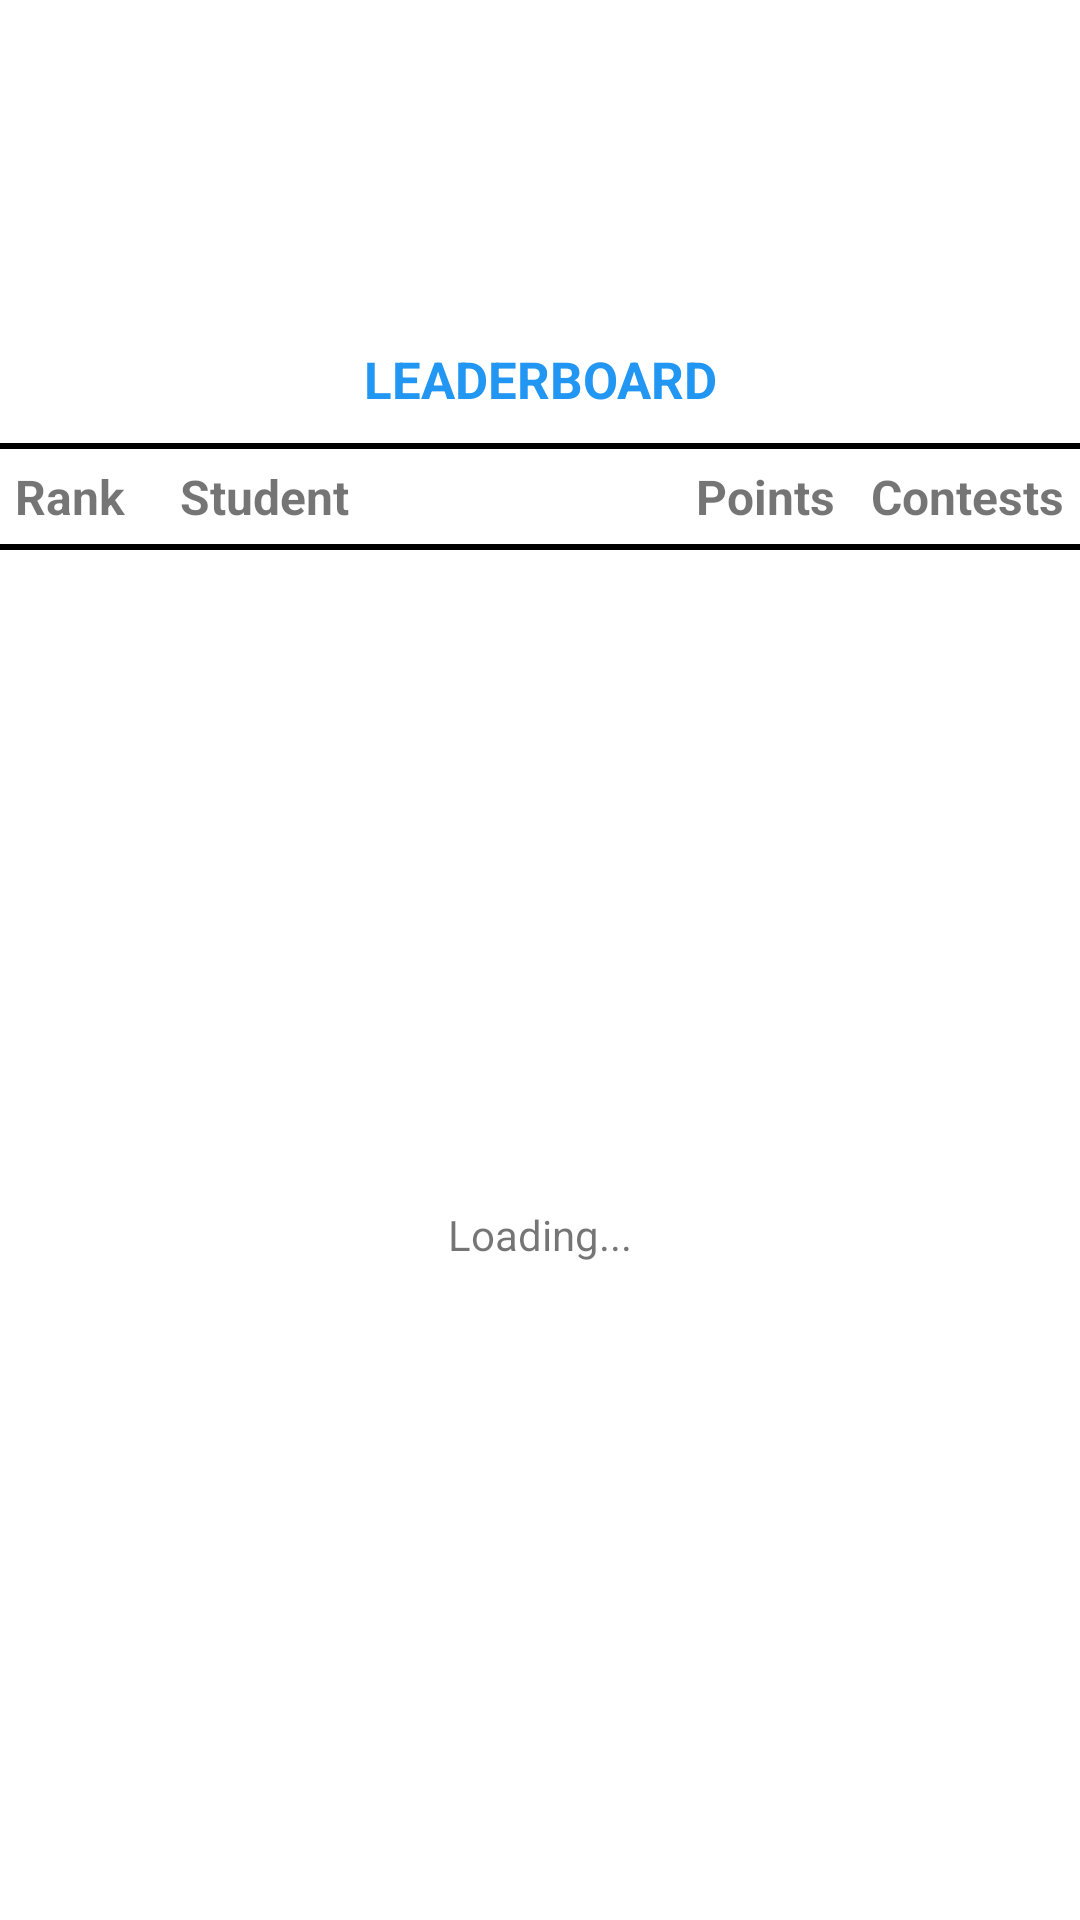

Android layout source for this screen:
<!-- AndroidManifest.xml: application theme Theme.UAFPROGRAMMERS -->
<!-- res/layout/activity_leaderboard.xml -->
<?xml version="1.0" encoding="utf-8"?>
<LinearLayout xmlns:android="http://schemas.android.com/apk/res/android"
    xmlns:app="http://schemas.android.com/apk/res-auto"
    xmlns:tools="http://schemas.android.com/tools"
    android:layout_width="match_parent"
    android:layout_height="match_parent"
    android:orientation="vertical"
    tools:context=".LeaderboardActivity">

    <ImageView
        android:id="@+id/imageView2"
        android:layout_width="85dp"
        android:layout_height="85dp"
        android:layout_gravity="center"
        android:layout_marginTop="20dp"

        app:srcCompat="@drawable/logo" />

    <TextView
        android:id="@+id/textView2"
        android:layout_width="match_parent"
        android:layout_height="wrap_content"
        android:layout_margin="10dp"
        android:gravity="center"

        android:text="LEADERBOARD"
        android:textColor="#2196F3"
        android:textSize="17sp"
        android:textStyle="bold" />

    <View

        android:id="@+id/view"
        android:layout_width="match_parent"
        android:layout_height="2dp"
        android:background="#000000"
         />

    <include
        layout="@layout/leaderboard_student_row"
        android:layout_width="match_parent"
        android:layout_height="wrap_content" />

    <View

        android:layout_width="match_parent"
        android:layout_height="2dp"
        android:background="#000000"
        />

    <TextView
        android:id="@+id/txtStatus"
        android:layout_width="match_parent"
        android:layout_height="match_parent"
        android:text="Loading..."
        android:gravity="center"/>

    <ListView
        android:id="@+id/students_listview"
        android:layout_width="match_parent"
        android:layout_height="match_parent"
        android:visibility="invisible" >

    </ListView>

</LinearLayout>
<!-- res/layout/leaderboard_student_row.xml (included above) -->
<?xml version="1.0" encoding="utf-8"?>
<LinearLayout xmlns:android="http://schemas.android.com/apk/res/android"
    android:layout_width="match_parent"
    android:layout_height="wrap_content"
    android:orientation="horizontal"
    >

    <TextView
        android:id="@+id/txt_rank"
        android:layout_width="55dp"
        android:layout_height="wrap_content"
        android:padding="5dp"
        android:paddingStart="10dp"
        android:text="Rank"
        android:textSize="16sp"
        android:textStyle="bold" />

    <TextView
        android:id="@+id/txt_student"
        android:layout_width="match_parent"
        android:layout_height="wrap_content"
        android:layout_weight="0.8"

        android:padding="5dp"
        android:text="Student"
        android:textSize="16sp"
        android:textStyle="bold" />

    <TextView
        android:id="@+id/txt_points"
        android:layout_width="60dp"
        android:layout_height="wrap_content"
        android:gravity="center"
        android:padding="5dp"
        android:text="Points"
        android:textSize="16sp"
        android:textStyle="bold" />

    <TextView
        android:id="@+id/txt_competitions"
        android:layout_width="75dp"
        android:layout_height="wrap_content"
        android:gravity="center"
        android:padding="5dp"
        android:text="Contests"
        android:textSize="16sp"
        android:textStyle="bold" />
</LinearLayout>
<!-- resources referenced by this layout -->
<resources>
  <style name="Theme.UAFPROGRAMMERS" parent="Theme.MaterialComponents.DayNight.DarkActionBar">
          
          <item name="colorPrimary">#2196F3</item>
          <item name="colorPrimaryVariant">#2196F3</item>
          <item name="colorOnPrimary">@color/white</item>
          
          <item name="colorSecondary">@color/teal_200</item>
          <item name="colorSecondaryVariant">@color/teal_700</item>
          <item name="colorOnSecondary">@color/black</item>
          
          <item name="android:statusBarColor" tools:targetApi="l">?attr/colorPrimaryVariant</item>
          
      </style>
  <color name="white">#FFFFFFFF</color>
  <color name="teal_200">#FF03DAC5</color>
  <color name="teal_700">#FF018786</color>
  <color name="black">#FF000000</color>
</resources>
